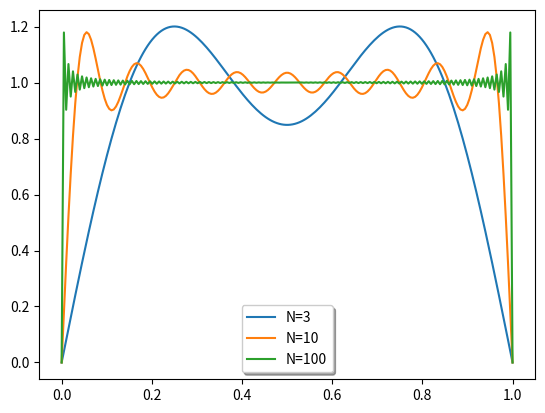
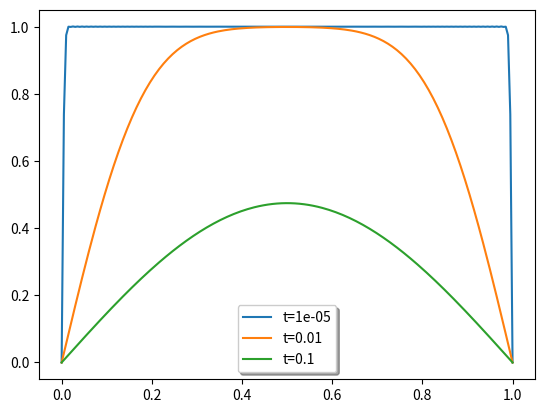

The matplotlib source for these figures, in order:
import numpy as np
%matplotlib widget 
import matplotlib.pyplot as plt

N = np.array([3, 10, 100])
x = np.linspace(0,1, 2*N.max())

%matplotlib widget
plt.figure(0)
for N_iter in N:
    S_N = 0*x
    for k in range(1,N_iter):
        S_N += 1./(2*k-1)*np.sin((2*k-1)*np.pi*x)
    S_N *= 4/np.pi
    plt.plot(x,S_N, label='N='+str(N_iter))

plt.legend(loc='lower center', shadow=True)

M = 1E6  # Number of MC sample points

x = np.random.random(int(M))

for N_iter in N:
    S_N = 0*x
    for k in range(1,N_iter):
        S_N += 1./(2*k-1)*np.sin((2*k-1)*np.pi*x)
    S_N *= 4/np.pi
    e_N = 1/M * np.sum((1-S_N)**2)
    print(e_N)

N = 100  # Specify the truncation
t = [0.00001, 0.01, 0.1]  # Specify the times to plot the solution
x = np.linspace(0,1, 2*N)

%matplotlib widget
plt.figure(1)
for t_iter in t:
    u_N = 0*x
    for k in range(1,N):
        u_N += 1./(2*k-1)*np.sin((2*k-1)*np.pi*x) * \
                    np.exp(-((2*k-1)*np.pi)**2*t_iter)
    u_N *= 4/np.pi
    plt.plot(x,u_N, label='t='+str(t_iter))

plt.legend(loc='lower center', shadow=True)

